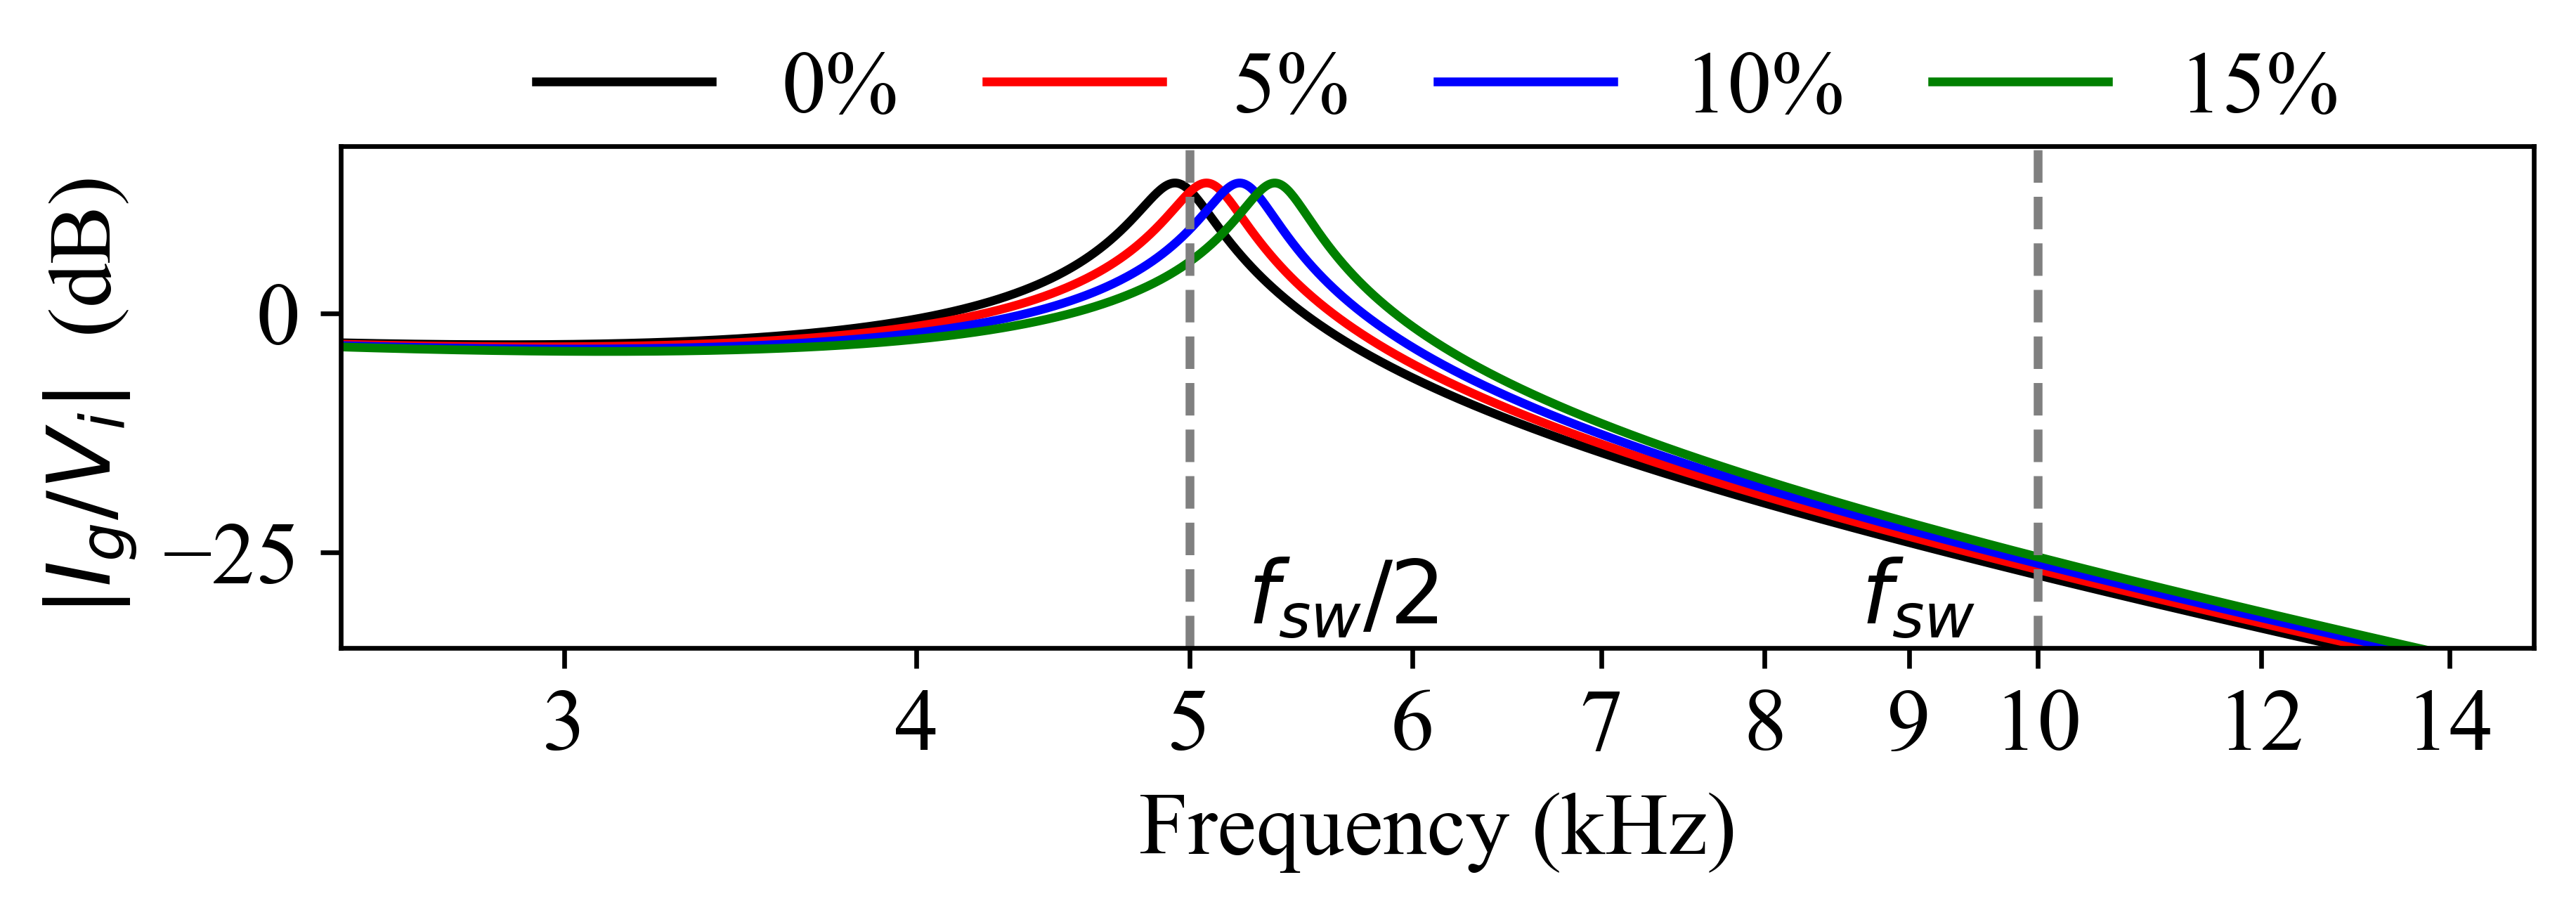

Recreate this plot in Python.
import numpy as np
import matplotlib.pyplot as plt

plt.rcParams.update({
    "font.size": 15,
    "font.family": "Times New Roman",
    "axes.labelsize": 15,
    "xtick.labelsize": 15,
    "ytick.labelsize": 15,
    "legend.fontsize": 15,
})

# ----------------------------------------------------------------------
# Design values
# ----------------------------------------------------------------------

L1 = 115e-6
L2 = 6.54e-6
C0 = 0.0001671444
R3 = 0.01057967

fsw = 10000.0

LT = L1 + L2
fr0 = np.sqrt(LT / (L1 * L2 * C0)) / (2.0 * np.pi)

C_ratios = [1.0,0.95,0.90,0.85]
colors = ["black", "red", "blue", "green"]
styles = ["-", "-", "-", "-"]

# ----------------------------------------------------------------------
# Frequency axis in Hz
# ----------------------------------------------------------------------
f = np.logspace(2, 5, 5000)
s = 1j * 2.0 * np.pi * f

# ----------------------------------------------------------------------
# Plot
# ----------------------------------------------------------------------
plt.figure(figsize=(6.4, 4.8*0.5))

gains_at_fsw = []

labels = ["%d%%" % round((1.0 - r) * 100) for r in C_ratios]

for C_ratio, color, style, label in zip(C_ratios, colors, styles, labels):

    C = C_ratio * C0

    numerator = 1.0 + s * R3 * C
    denominator = s**3 * L1 * L2 * C + s**2 * R3 * C * LT + s * LT
    G = numerator / denominator

    gain_db = 20.0 * np.log10(np.abs(G))
    gains_at_fsw.append(np.interp(fsw, f, gain_db))

    plt.semilogx(f, gain_db, style, color=color, linewidth=1.5, label=label)

# ----------------------------------------------------------------------
# Switching frequency marker
# ----------------------------------------------------------------------
g_nominal = gains_at_fsw[0]
g_degraded = gains_at_fsw[-1]
delta_db = g_degraded - g_nominal
delta_percent = (10.0 ** (delta_db / 20.0) - 1.0) * 100.0

plt.axvline(fsw, color="grey", linewidth=1.5, linestyle="--")
plt.text(fsw * 0.95, -32.5, "$f_{sw}$", color="black",horizontalalignment="right")

plt.axvline(fsw / 2.0, color="grey", linewidth=1.5, linestyle="--")
plt.text(fsw / 2.0 * 1.225, -32.5, "$f_{sw}/2$", color="black",horizontalalignment="right")

plt.annotate("",xy=(fsw, g_degraded),xytext=(fsw, g_nominal))

#plt.text(fsw * 1.05,(g_nominal + g_degraded) / 2.0,"$+%.1f$ dB" % delta_db,color="red",verticalalignment="center")

plt.xlabel("Frequency (kHz)")
plt.ylabel("$|I_g / V_i|$  (dB)")
plt.xlim(1000*2.5, 10000*1.5)
plt.xticks([3000, 4000, 5000, 6000, 7000, 8000, 9000, 10000, 12000, 14000],
           ["3", "4", "5", "6", "7", "8", "9", "10", "12", "14"])
plt.ylim(-35, 17.5)
#plt.grid(True, which="both", alpha=0.25, linewidth=0.6)
plt.legend(ncol=4, loc="lower center",
           bbox_to_anchor=(0.5, 0.925), frameon=False,
           handlelength=2, borderpad=0.1,
           columnspacing=1, labelspacing=0.125)
plt.tight_layout()

plt.savefig("lcl_drift_bode.png", dpi=600, bbox_inches="tight")
plt.savefig("lcl_drift_bode.pdf", bbox_inches="tight")

# ----------------------------------------------------------------------
# Numbers for the caption
# ----------------------------------------------------------------------
print("f_r0                     : %8.1f Hz" % fr0)
print("f_sw / f_r0              : %8.2f" % (fsw / fr0))
print(f"gain at f_sw, C/C0 = {C_ratios[0]} : %8.2f dB" % g_nominal)
print(f"gain at f_sw, C/C0 = {C_ratios[-1]} : %8.2f dB" % g_degraded)
print("increase                 : %8.2f dB" % delta_db)
print("equivalent current rise  : %8.1f %%" % delta_percent)

for C_ratio in C_ratios:
    print("C/C0 = %.3f  ->  f_r = %8.1f Hz" % (C_ratio, fr0 / np.sqrt(C_ratio)))
